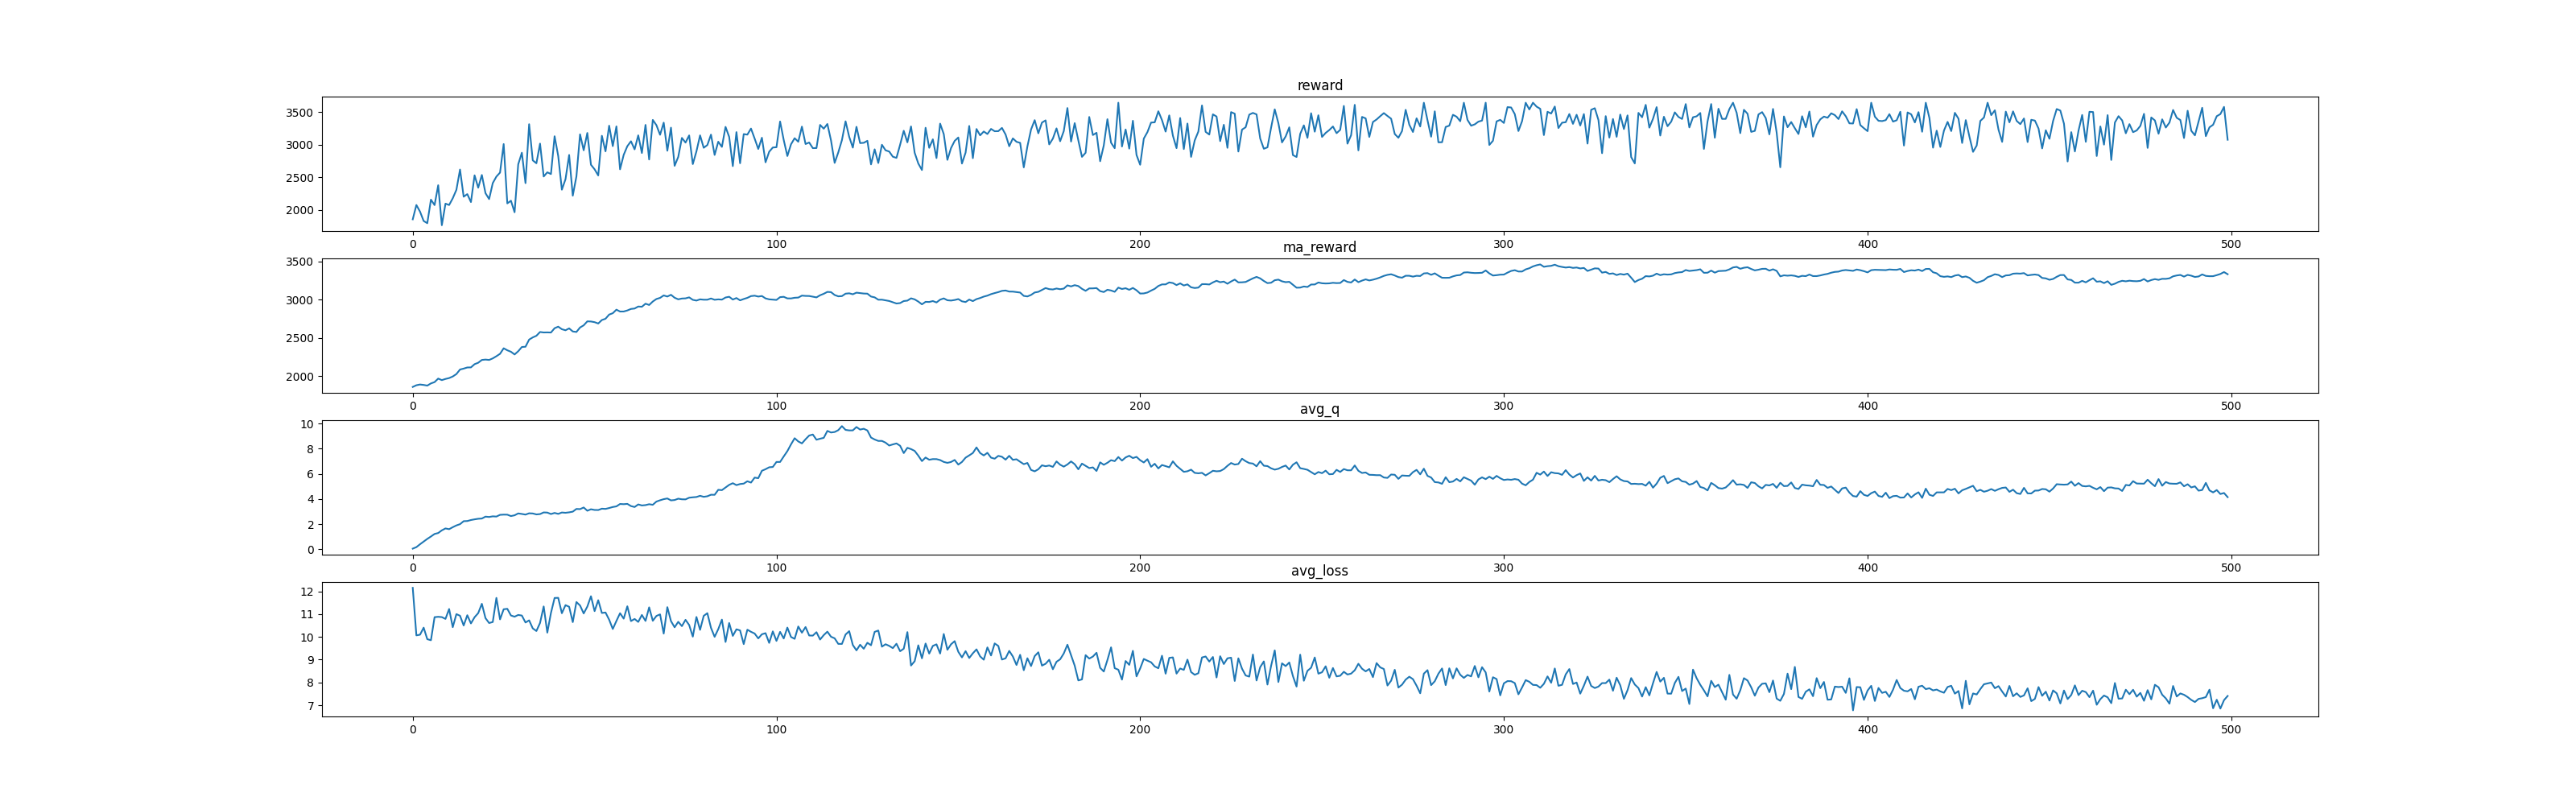

The data file committed next to this chart (first rows):
, reward, ma_reward, avg_q, avg_loss
0, 1858, 1858, 0.04716, 12.15
1, 2078, 1880, 0.1658, 10.07
2, 1977, 1890, 0.3956, 10.1
3, 1833, 1884, 0.6086, 10.41
4, 1799, 1876, 0.8206, 9.899
5, 2160, 1904, 1.011, 9.853
6, 2076, 1921, 1.213, 10.87
7, 2381, 1967, 1.288, 10.88
8, 1768, 1947, 1.502, 10.87
9, 2099, 1963, 1.652, 10.79
10, 2078, 1974, 1.594, 11.22
11, 2181, 1995, 1.751, 10.43
12, 2310, 2026, 1.892, 11
13, 2621, 2086, 1.993, 10.93
14, 2205, 2098, 2.229, 10.5
15, 2245, 2113, 2.242, 10.95
16, 2123, 2114, 2.321, 10.59
17, 2533, 2156, 2.375, 10.86
18, 2343, 2174, 2.421, 11.04
19, 2538, 2211, 2.44, 11.45
20, 2259, 2216, 2.591, 10.82
21, 2169, 2211, 2.564, 10.61
22, 2414, 2231, 2.615, 10.65
23, 2514, 2259, 2.597, 11.71
24, 2575, 2291, 2.733, 10.77
25, 3013, 2363, 2.751, 11.21
26, 2103, 2337, 2.747, 11.23
27, 2143, 2318, 2.635, 10.94
28, 1967, 2283, 2.698, 10.89
29, 2702, 2325, 2.846, 10.96
30, 2880, 2380, 2.804, 10.94
31, 2414, 2383, 2.752, 10.63
32, 3317, 2477, 2.857, 10.73
33, 2762, 2505, 2.842, 10.37
34, 2718, 2527, 2.767, 10.26
35, 3019, 2576, 2.794, 10.61
36, 2515, 2570, 2.925, 11.34
37, 2579, 2571, 2.913, 10.19
38, 2553, 2569, 2.797, 11.05
39, 3132, 2625, 2.885, 11.71
40, 2828, 2646, 2.81, 11.71
41, 2313, 2612, 2.919, 11.04
42, 2474, 2598, 2.897, 11.39
43, 2845, 2623, 2.933, 11.32
44, 2221, 2583, 2.987, 10.65
45, 2516, 2576, 3.203, 11.53
46, 3162, 2635, 3.188, 11.38
47, 2917, 2663, 3.318, 11.03
48, 3182, 2715, 3.06, 11.33
49, 2695, 2713, 3.176, 11.78
50, 2625, 2704, 3.122, 11.13
51, 2531, 2687, 3.115, 11.61
52, 3139, 2732, 3.223, 11.05
53, 2901, 2749, 3.205, 11.07
54, 3294, 2804, 3.276, 10.75
55, 2981, 2821, 3.357, 10.35
56, 3283, 2867, 3.407, 10.7
57, 2625, 2843, 3.597, 11.04
58, 2847, 2844, 3.581, 10.8
59, 2980, 2857, 3.604, 11.34
... 440 more rows
